Run: headless pygame with SDL's dummy video driver; simulated clock (each Clock.tick advances the game by its frame time, no real sleeping); random seed 0; keys injected as events and as key.get_pressed() state; no mouse input.
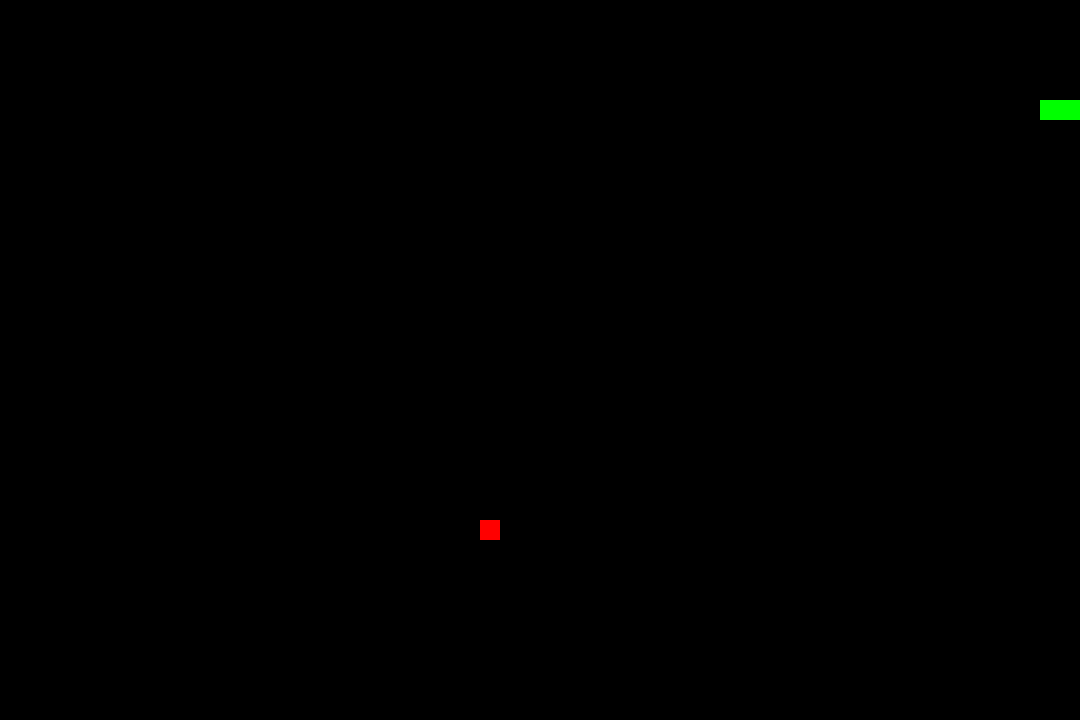
Frame 1 of 1 · flips 1–60 · no input (game ended)

The pygame program that drew these frames:

import pygame
import random
from pygame import RESIZABLE
# Constantsw
WIDTH, HEIGHT = 1080, 720
CELL_SIZE = 20  
WHITE, GREEN, RED, BLACK = (255, 255, 255), (0, 255, 0), (255, 0, 0), (0, 0, 0)

class Screen:
    def __init__(self):
        pygame.init()
        self.screen = pygame.display.set_mode((WIDTH, HEIGHT),RESIZABLE)
        pygame.display.set_caption("Snake Game")
        self.clock = pygame.time.Clock()
    
    def fill(self, color):
        self.screen.fill(color)
    
    def update(self):
        pygame.display.flip()   
    
    def tick(self, fps):
        self.clock.tick(fps)

class Snake:
    def __init__(self):
        self.body = [(100, 100), (80, 100), (60, 100)]
        self.direction = (CELL_SIZE, 0)

    def move(self):
        new_head = (self.body[0][0] + self.direction[0], self.body[0][1] + self.direction[1])
        self.body.insert(0, new_head)
        self.body.pop()

    def grow(self):
        self.body.append(self.body[-1])

    def check_collision(self):
        x, y = self.body[0]
        return x < 0 or x >= WIDTH or y < 0 or y >= HEIGHT or self.body[0] in self.body[1:]

    def change_direction(self, direction):
        if (direction[0] != -self.direction[0] or direction[1] != -self.direction[1]):
            self.direction = direction

    def draw(self, screen):
        for segment in self.body:
            pygame.draw.rect(screen, GREEN, (*segment, CELL_SIZE, CELL_SIZE))

class Food:
    def __init__(self):
        self.position = (random.randrange(0, WIDTH, CELL_SIZE), random.randrange(0, HEIGHT, CELL_SIZE))

    def respawn(self):
        self.position = (random.randrange(0, WIDTH, CELL_SIZE), random.randrange(0, HEIGHT, CELL_SIZE))

    def draw(self, screen):
        pygame.draw.rect(screen, RED, (*self.position, CELL_SIZE, CELL_SIZE))

class GameEngine:
    def __init__(self):
        self.screen = Screen()
        self.snake = Snake()
        self.food = Food()
        self.running = True

    def handle_events(self):
        for event in pygame.event.get():
            if event.type == pygame.QUIT:
                self.running = False
            elif event.type == pygame.KEYDOWN:
                if event.key == pygame.K_w:
                    self.snake.change_direction((0, -CELL_SIZE))
                elif event.key == pygame.K_s:
                    self.snake.change_direction((0, CELL_SIZE))
                elif event.key == pygame.K_a:
                    self.snake.change_direction((-CELL_SIZE, 0))
                elif event.key == pygame.K_d:
                    self.snake.change_direction((CELL_SIZE, 0))

    def update(self):
        self.snake.move()
        if self.snake.body[0] == self.food.position:
            self.snake.grow()
            self.food.respawn()
        if self.snake.check_collision():
            self.running = False

    def draw(self):
        self.screen.fill(BLACK)
        self.snake.draw(self.screen.screen)
        self.food.draw(self.screen.screen)
        self.screen.update()

    def run(self):
        while self.running:
            self.handle_events()
            self.update()
            self.draw()
            self.screen.tick(10)
        pygame.quit()

if __name__ == "__main__":
    gm = GameEngine()
    gm.run()
